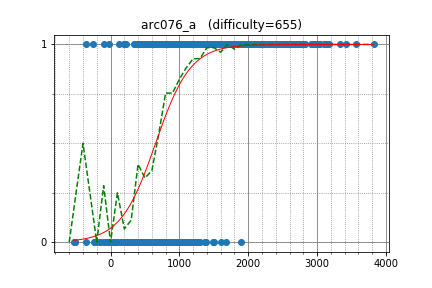

Values plotted in this chart, from the file beside it:
FwP, 827.591385, 1
roooooo, 2503, 1
shivamkakkar, 1937, 1
Zin__, 1199, 1
kurarrr, 1223, 1
vain0, 1510, 1
jianglingyuea, 1313, 1
theconfessor, 1528, 1
kenenalmat, 1560, 1
Rudy69, 1768, 1
anveshi, 1836, 1
atulhjp, 1143, 1
satylogin, 743.5, 1
georgerapeanu, 1231, 1
rayhotate, 875.2, 1
sahuang, 1261, 1
yuya178, 1178, 1
tancahn2380, 1054, 1
Ronly, 1121, 1
nerimadaikon, 1207, 1
sa8, 1281, 1
nmjiri, 1203, 1
kwkm0429, 1050, 1
tone_back, 1423, 1
mkan_0141, 1131, 1
keidaroo, 1032, 1
jijimasu, 1214, 1
university, 1107, 1
ymyzk, 1336, 1
mathlegosuke, 1218, 1
infomaniac, 1506, 1
Skyler_, 1286, 1
fumino, 1010, 1
Unoe_es, 1175, 1
nemu_sou, 765.7, 1
shoek, 1448, 1
meg, 1182, 1
sirius, 336.7, 1
daizu39, 1098, 1
ZxFkcjgN, 920.4, 1
noteton, 1018, 1
nannany, 1206, 1
kuretchi, 1152, 1
TOBO, 1043, 1
jon2240, 901.7, 1
aimy, 1407, 1
ptarmigan224, 1056, 1
lovemuffin, 921.1, 1
mencotton, 1136, 1
FatTiger1102, 1452, 1
alexander891, 2192, 1
agis, 1137, 1
FockSpace, 937.1, 1
mayumini, 1078, 1
takaten, 1319, 1
miso_soup12, 1011, 1
Lilly, 981.7, 1
kou, 1586, 1
yoshnary, 1139, 1
adi001, 1022, 1
kzkh09, 1557, 1
... 1,008 more rows
